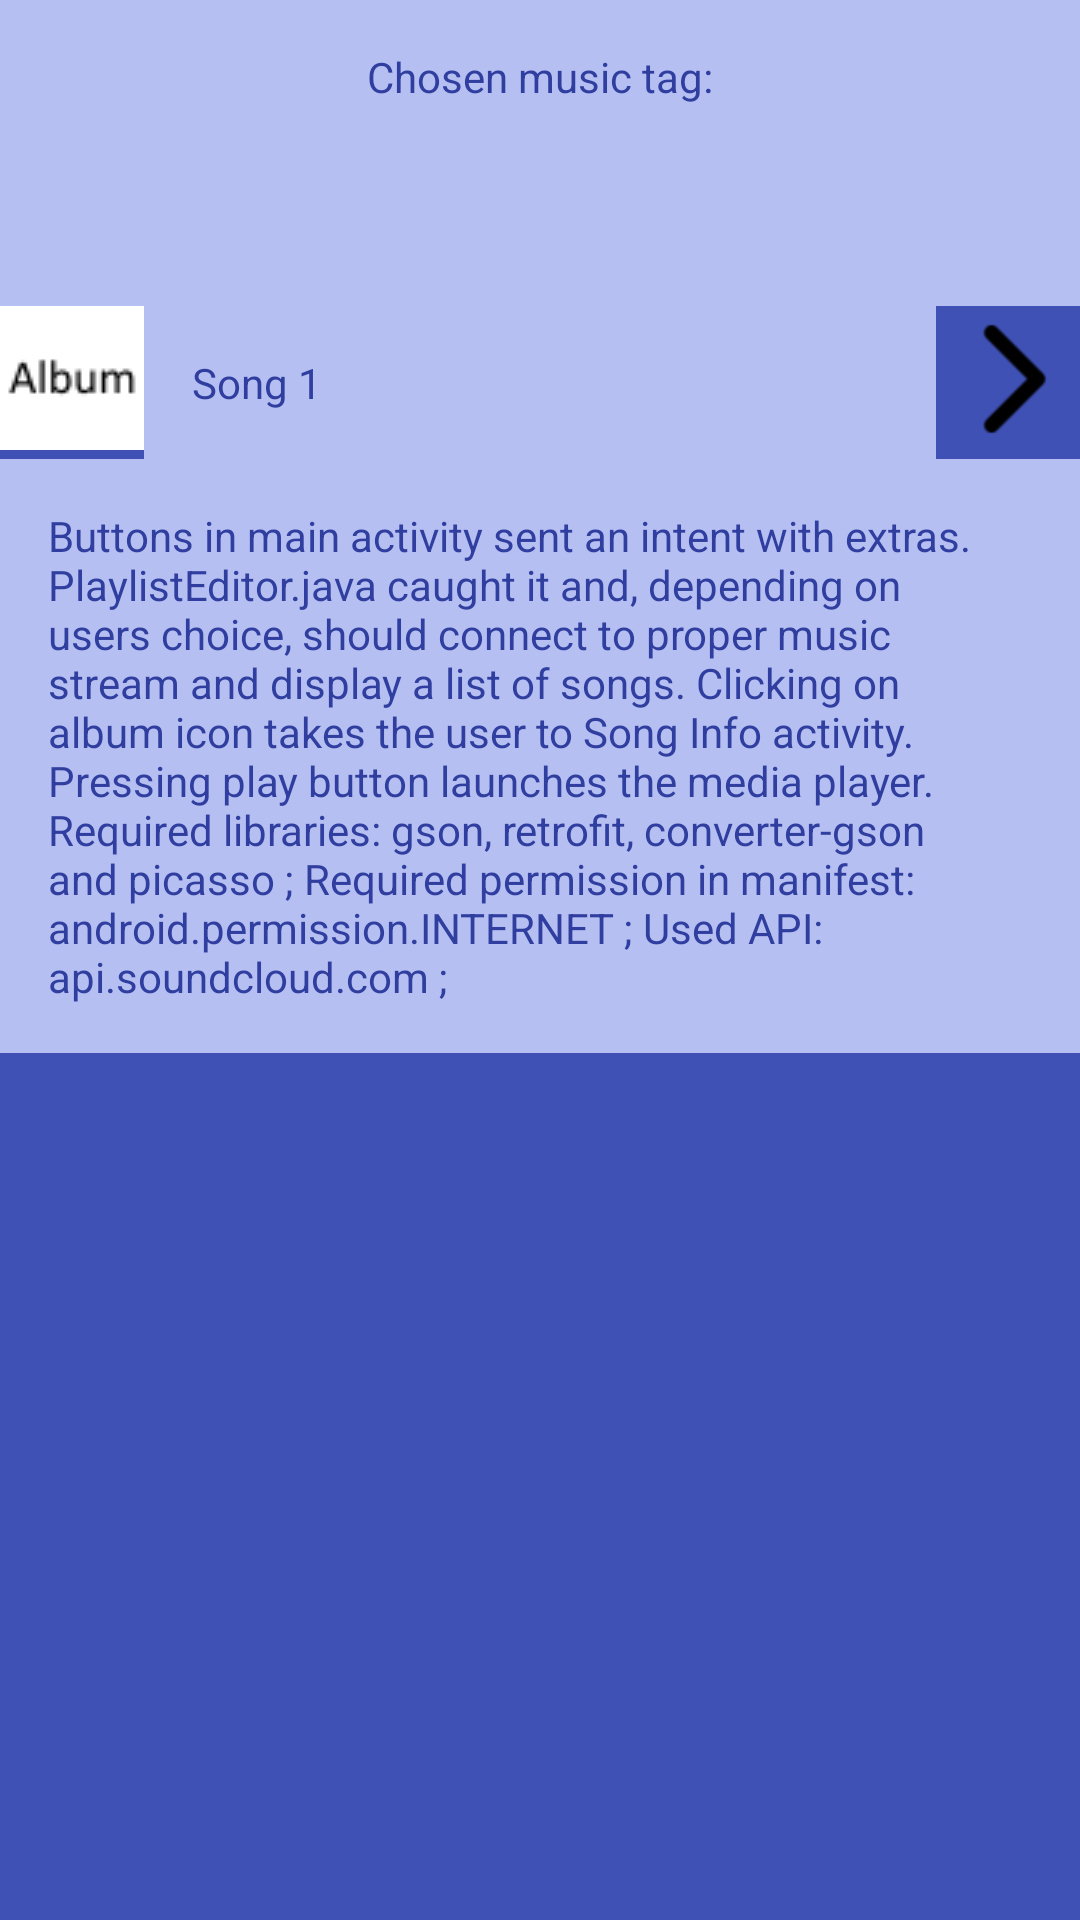

This screen was rendered from an Android layout file. Write that file and the resources it references.
<!-- AndroidManifest.xml: application theme AppTheme -->
<!-- res/layout/activity_playlist_editor.xml -->
<?xml version="1.0" encoding="utf-8"?>
<LinearLayout xmlns:android="http://schemas.android.com/apk/res/android"
    xmlns:tools="http://schemas.android.com/tools"
    android:id="@+id/activity_playlist_editor"
    android:layout_width="match_parent"
    android:layout_height="match_parent"
    android:background="@color/colorPrimary"
    android:orientation="vertical"
    tools:context="com.example.android.cjmusicapp.PlaylistEditor">

    <TextView
        android:layout_width="match_parent"
        android:layout_height="wrap_content"
        android:paddingTop="16dp"
        android:paddingBottom="16dp"
        android:text="@string/chosen_tag"
        android:gravity="center_horizontal"
        android:textColor="@color/colorPrimaryDark"
        android:background="@color/colorPrimaryLight"/>

    <TextView
        android:id="@+id/music_tag_displayed"
        android:layout_width="match_parent"
        android:layout_height="wrap_content"
        android:paddingTop="16dp"
        android:paddingBottom="16dp"
        android:text="@string/music_tag_displayed"
        android:gravity="center_horizontal"
        android:textColor="@color/colorPrimaryDark"
        android:background="@color/colorPrimaryLight"/>
<LinearLayout
    android:layout_width="match_parent"
    android:layout_height="wrap_content"
    android:orientation="horizontal">

    <ImageView
        android:id="@+id/album_icon"
        android:layout_width="48dp"
        android:layout_height="48dp"
        android:src="@drawable/album_icon"
        android:clickable="true"/>

    <TextView
        android:id="@+id/playlist_displayed"
        android:layout_width="0dp"
        android:layout_weight="1"
        android:layout_height="wrap_content"
        android:paddingTop="16dp"
        android:paddingBottom="16dp"
        android:paddingLeft="16dp"
        android:text="@string/song_title_1"
        android:gravity="left"
        android:textColor="@color/colorPrimaryDark"
        android:background="@color/colorPrimaryLight"/>

    <ImageView
        android:id="@+id/play_icon"
        android:layout_width="48dp"
        android:layout_height="48dp"
        android:src="@drawable/play_icon"
        android:clickable="true"/>

</LinearLayout>

    <TextView
        android:id="@+id/activity_description"
        android:layout_width="match_parent"
        android:layout_height="wrap_content"
        android:paddingTop="16dp"
        android:paddingBottom="16dp"
        android:paddingLeft="16dp"
        android:paddingRight="16dp"
        android:text="@string/playlist_description"
        android:gravity="left"
        android:textColor="@color/colorPrimaryDark"
        android:background="@color/colorPrimaryLight"/>

</LinearLayout>
<!-- resources referenced by this layout -->
<resources>
  <color name="colorPrimary">#3F51B5</color>
  <color name="colorPrimaryDark">#303F9F</color>
  <color name="colorPrimaryLight">#b6bff2</color>
  <!-- drawable album_icon: png bitmap (drawable, 689 bytes) -->
  <!-- drawable play_icon: png bitmap (drawable, 473 bytes) -->
  <string name="chosen_tag">Chosen music tag:</string>
  <string name="music_tag_displayed">""</string>
  <string name="playlist_description">Buttons in main activity sent an intent with extras. PlaylistEditor.java caught it and,
          depending on users choice, should connect to proper music stream and display a list of songs.
      Clicking on album icon takes the user to Song Info activity. Pressing play button launches the media player.
      Required libraries: gson, retrofit, converter-gson and picasso ; Required permission in manifest: android.permission.INTERNET ; Used API: api.soundcloud.com ; </string>
  <string name="song_title_1">Song 1</string>
  <style name="AppTheme" parent="Theme.AppCompat.Light.DarkActionBar">
          
          <item name="colorPrimary">@color/colorPrimary</item>
          <item name="colorPrimaryDark">@color/colorPrimaryDark</item>
          <item name="colorAccent">@color/colorAccent</item>
      </style>
  <color name="colorAccent">#FF4081</color>
</resources>
